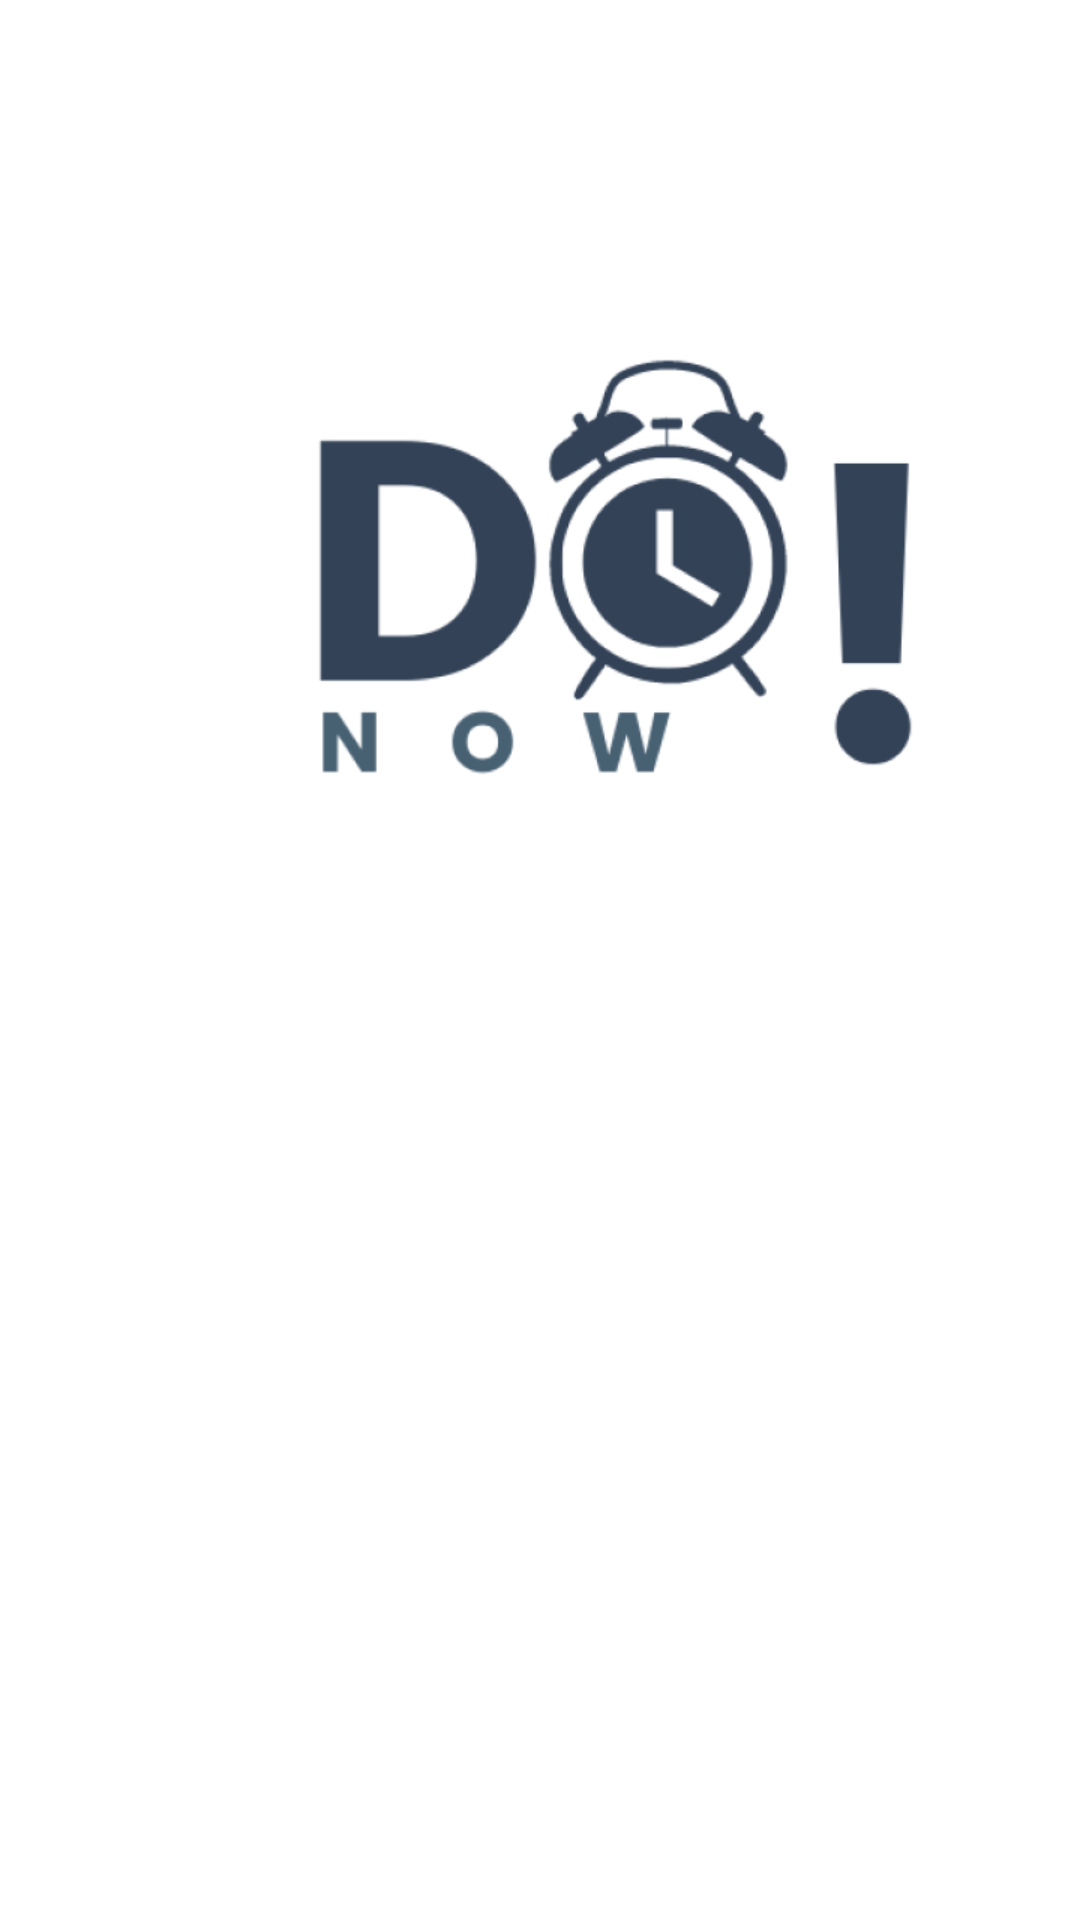

Layout XML and referenced resources for this Android screen:
<!-- AndroidManifest.xml: application theme Theme.TodoNow -->
<!-- res/layout/splash_screen.xml -->
<?xml version="1.0" encoding="utf-8"?>
<LinearLayout xmlns:android="http://schemas.android.com/apk/res/android"
    xmlns:app="http://schemas.android.com/apk/res-auto"
    xmlns:tools="http://schemas.android.com/tools"
    android:layout_width="match_parent"
    android:layout_height="match_parent"
    tools:context=".MainActivity"
    android:orientation="vertical">


    <ImageView
        android:id="@+id/d_1"
        android:layout_width="317dp"
        android:layout_height="261dp"
        android:layout_alignParentLeft="true"
        android:layout_alignParentTop="true"
        android:layout_marginLeft="50dp"
        android:layout_marginTop="76dp"
        android:background="@drawable/todo" />

</LinearLayout>
<!-- resources referenced by this layout -->
<resources>
  <!-- drawable todo: png bitmap (drawable, 36820 bytes) -->
  <style name="Theme.TodoNow" parent="Theme.MaterialComponents.DayNight.NoActionBar">
  
      </style>
</resources>
